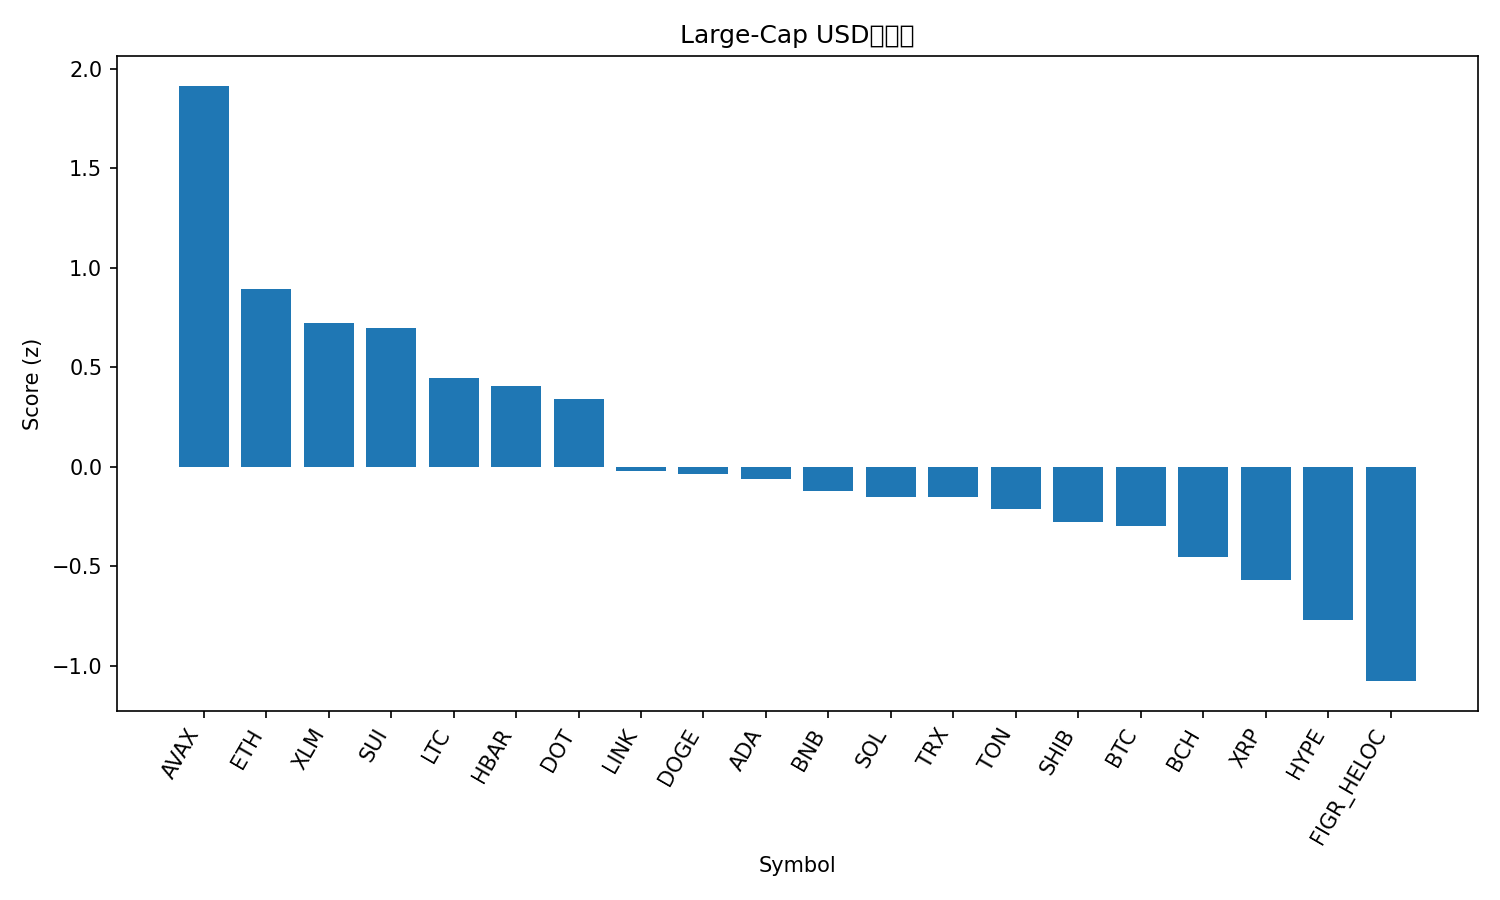

The data file committed next to this chart (first rows):
rank, name, symbol, price, pct_1h, pct_24h, pct_7d, pct_1h_vs_btc, pct_24h_vs_btc, pct_7d_vs_btc, market_cap_rank, market_cap, volume_usd, score
1, Avalanche, AVAX, 28.77, 0.3325, 7.181, 15.75, 0.3678, 5.164, 12.41, 21, 12144623985, 1894090940, 1.916
2, Ethereum, ETH, 4445, 0.6794, 3.025, 1.82, 0.7146, 1.007, -1.518, 2, 535725785307, 38178923179, 0.8929
3, Stellar, XLM, 0.3881, 0.3646, 3.403, 8.379, 0.3999, 1.385, 5.042, 19, 12334524280, 231080287, 0.7248
4, Sui, SUI, 3.62, 0.4152, 2.837, 9.93, 0.4504, 0.8194, 6.593, 18, 12934772822, 1080754278, 0.6988
5, Litecoin, LTC, 116.7, 0.2205, 3.512, 5.039, 0.2558, 1.494, 1.702, 26, 8903963258, 690855491, 0.4464
6, Hedera, HBAR, 0.2368, 0.3203, 2.201, 10.11, 0.3556, 0.1836, 6.777, 25, 10043985246, 208176263, 0.4069
7, Polkadot, DOT, 4.22, 0.1283, 2.716, 11.92, 0.1635, 0.6977, 8.585, 34, 6421954997, 333973144, 0.3381
8, Chainlink, LINK, 23.82, 0.3846, 1.204, 2.374, 0.4199, -0.8136, -0.9635, 13, 16151886317, 803948165, -0.02048
9, Dogecoin, DOGE, 0.2491, -0.457, 3.792, 16.21, -0.4217, 1.774, 12.87, 9, 37632939132, 3206422860, -0.03567
10, Cardano, ADA, 0.8869, 0.23, 1.044, 8.835, 0.2653, -0.9734, 5.497, 11, 32390792423, 1572735195, -0.05948
11, BNB, BNB, 896.9, 0.1889, 1.378, 5.911, 0.2241, -0.6397, 2.574, 5, 124820597656, 1857187538, -0.1246
12, Solana, SOL, 222.4, 0.1052, 1.423, 7.696, 0.1404, -0.5944, 4.359, 6, 120660812184, 9548218178, -0.1542
13, TRON, TRX, 0.3446, 0.06404, 2.427, 1.935, 0.09928, 0.4094, -1.402, 10, 32615064964, 697291533, -0.1546
14, Toncoin, TON, 3.21, -0.1571, 3.415, 1.502, -0.1219, 1.398, -1.835, 29, 8254298214, 193182689, -0.2144
15, Shiba Inu, SHIB, 1.313e-05, -0.01708, 1.659, 7.687, 0.01816, -0.3588, 4.35, 31, 7736449268, 214267048, -0.2778
16, Bitcoin, BTC, 114094, -0.03524, 2.018, 3.337, 0.0, 0.0, 0.0, 1, 2272111979015, 52921581383, -0.297
17, Bitcoin Cash, BCH, 591.7, -0.06987, 2.106, 0.9211, -0.03463, 0.08788, -2.416, 23, 11794399474, 412337664, -0.4563
18, XRP, XRP, 3.0, -0.1584, 1.432, 6.334, -0.1231, -0.5854, 2.997, 3, 178647404126, 4393713692, -0.5677
19, Hyperliquid, HYPE, 55.28, -0.5237, 0.6533, 21.73, -0.4885, -1.365, 18.4, 15, 14995165637, 719748100, -0.7708
20, Figure Heloc, FIGR_HELOC, 0.9927, 8.058522603078118e-05, -0.4651, -0.4287, 0.03532, -2.483, -3.766, 20, 12261313568, 22976521, -1.078
21, Cronos, CRO, 0.2575, -0.3023, 0.8699, -4.353, -0.2671, -1.148, -7.69, 28, 8659846990, 127336941, -1.273
